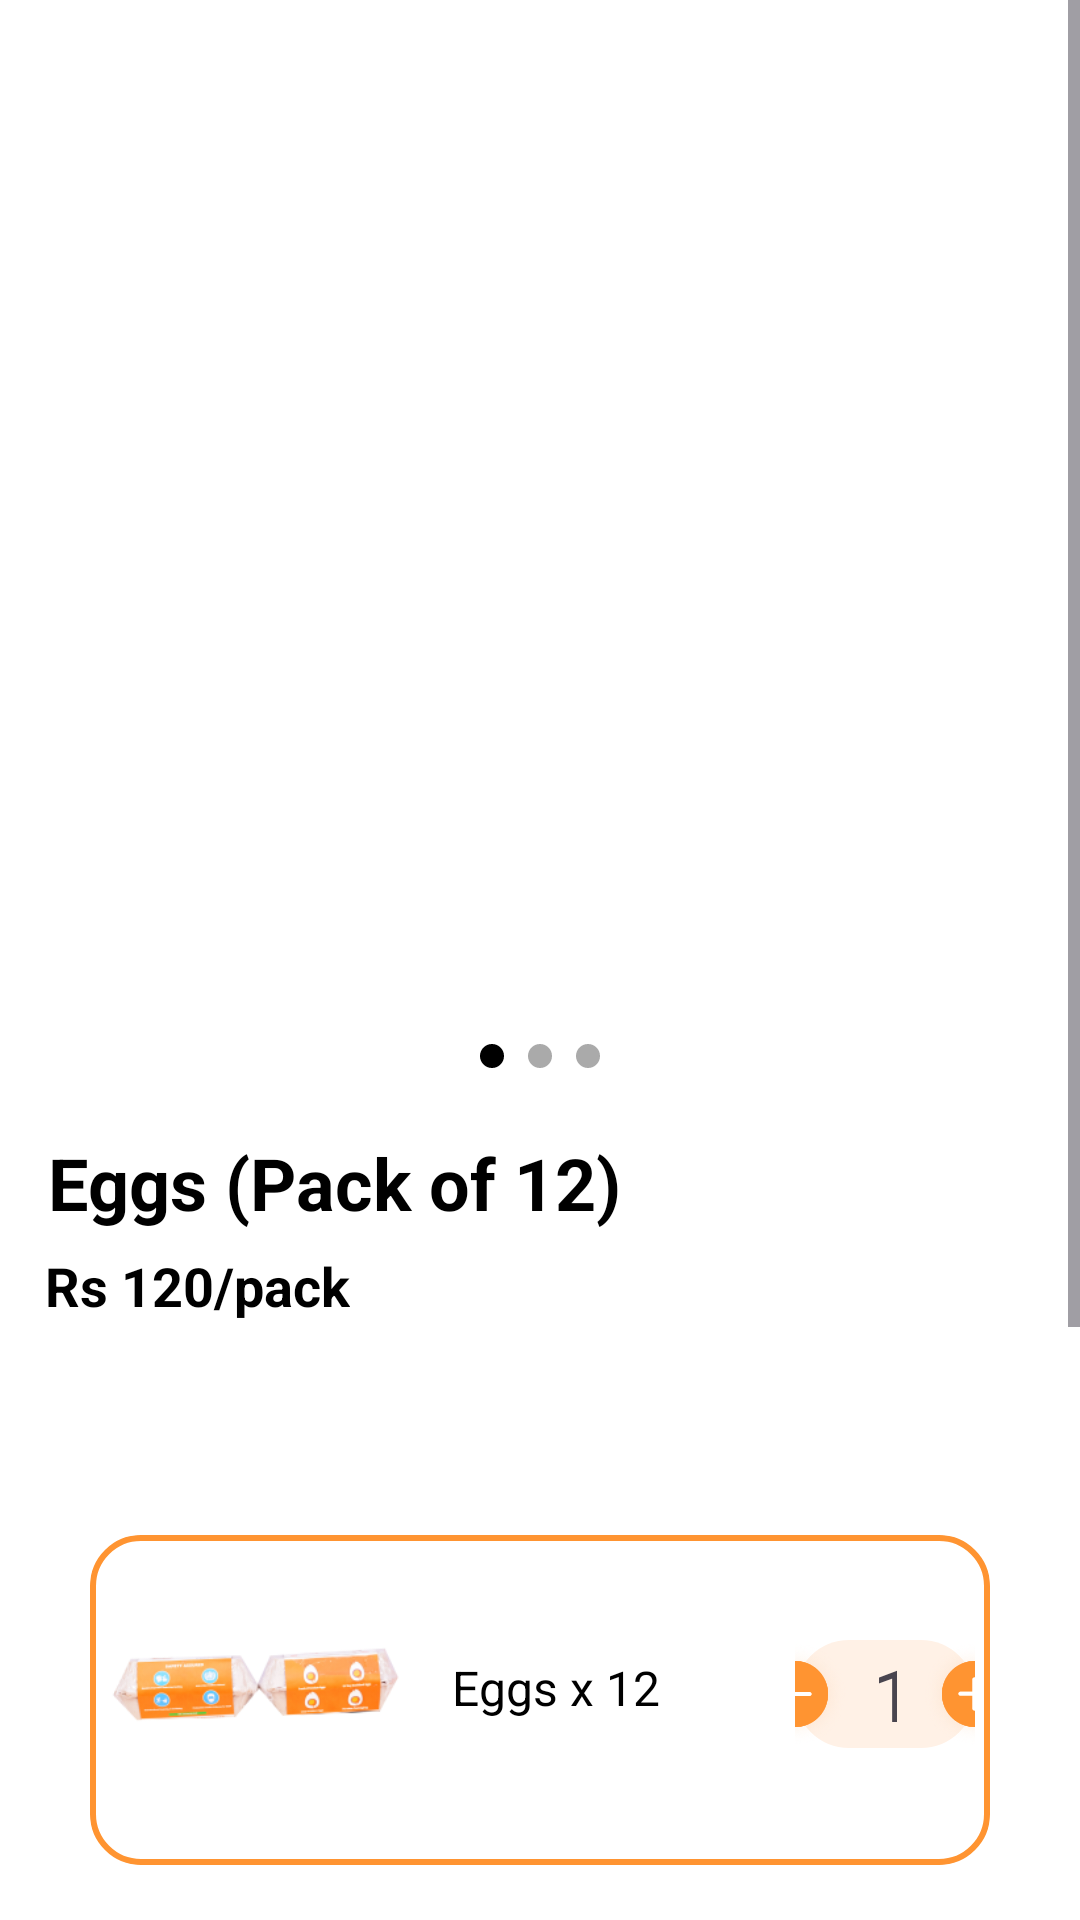

Write the Android layout XML for this screen, with the resource values it uses.
<!-- AndroidManifest.xml: application theme Theme.EggBucketB2C -->
<!-- res/layout/fragment_product1.xml -->
<ScrollView
    xmlns:android="http://schemas.android.com/apk/res/android"
    xmlns:app="http://schemas.android.com/apk/res-auto"
    xmlns:tools="http://schemas.android.com/tools"
    android:layout_margin="0dp"
    android:layout_width="match_parent"
    android:layout_height="match_parent"
    android:background="@color/white">

    <androidx.constraintlayout.widget.ConstraintLayout
        android:layout_width="match_parent"
        android:layout_height="wrap_content"
        tools:context=".Product1Fragment">

        <androidx.viewpager2.widget.ViewPager2
            android:id="@+id/imageCarousel"
            android:layout_width="0dp"
            android:layout_height="340dp"
            android:padding="75dp"
            app:layout_constraintEnd_toEndOf="parent"
            app:layout_constraintHorizontal_bias="1.0"
            app:layout_constraintStart_toStartOf="parent"
            app:layout_constraintTop_toTopOf="parent" />

        <ImageButton
            android:id="@+id/backButton"
            android:layout_width="40dp"
            android:layout_height="40dp"
            android:layout_margin="16dp"
            android:background="@drawable/baseline_arrow_back_black"
            android:contentDescription="back"
            app:layout_constraintStart_toStartOf="parent"
            app:layout_constraintTop_toTopOf="parent" />

        <LinearLayout
            android:id="@+id/indicatorLayout2"
            android:layout_width="wrap_content"
            android:layout_height="wrap_content"
            android:layout_gravity="bottom|center_horizontal"
            android:layout_marginBottom="130dp"
            android:gravity="center"
            android:orientation="horizontal"
            android:padding="8dp"
            app:layout_constraintBottom_toBottomOf="@+id/product1Fragment"
            app:layout_constraintEnd_toEndOf="@+id/priceSection"
            app:layout_constraintStart_toStartOf="@+id/priceSection"
            app:layout_constraintTop_toTopOf="@+id/imageCarousel">

            <ImageView
                android:id="@+id/indi1"
                android:layout_width="8dp"
                android:layout_height="8dp"
                android:layout_margin="4dp"
                android:background="@drawable/indicator_active"
                android:contentDescription="Active indicator" />

            <ImageView
                android:id="@+id/indi2"
                android:layout_width="8dp"
                android:layout_height="8dp"
                android:layout_margin="4dp"
                android:background="@drawable/indicator_inactive"
                android:contentDescription="Inactive indicator" />

            <ImageView
                android:id="@+id/indi3"
                android:layout_width="8dp"
                android:layout_height="8dp"
                android:layout_margin="4dp"
                android:background="@drawable/indicator_inactive"
                android:contentDescription="Inactive indicator" />

        </LinearLayout>

        <LinearLayout
            android:id="@+id/indicatorLayout"
            android:layout_width="wrap_content"
            android:layout_height="wrap_content"
            android:layout_marginTop="8dp"
            android:orientation="horizontal"
            app:layout_constraintEnd_toEndOf="parent"
            app:layout_constraintStart_toStartOf="parent"
            app:layout_constraintTop_toBottomOf="@id/imageCarousel" />

        <TextView
            android:id="@+id/productTitle"
            android:layout_width="wrap_content"
            android:layout_height="wrap_content"
            android:layout_marginStart="16dp"
            android:layout_marginTop="30dp"
            android:text="Eggs (Pack of 12)"
            android:textSize="24sp"
            android:textColor="@color/black"
            android:textStyle="bold"
            app:layout_constraintStart_toStartOf="parent"
            app:layout_constraintTop_toBottomOf="@id/indicatorLayout" />
        <TextView
            android:id="@+id/productprize"
            android:layout_width="wrap_content"
            android:layout_height="wrap_content"
            android:layout_marginStart="15dp"
            android:layout_marginTop="6dp"
            android:text="Rs 120/pack"
            android:textSize="18sp"
            android:textColor="@color/black"
            android:textStyle="bold"
            app:layout_constraintStart_toStartOf="parent"
            app:layout_constraintTop_toBottomOf="@id/productTitle" />

        <LinearLayout
            android:layout_width="wrap_content"
            android:layout_height="wrap_content"
            android:layout_marginTop="12dp"
            android:layout_marginEnd="16dp"
            android:orientation="horizontal"
            app:layout_constraintEnd_toEndOf="parent"
            app:layout_constraintTop_toBottomOf="@id/productprize"/>

        <androidx.constraintlayout.widget.ConstraintLayout
            android:id="@+id/priceSection"
            android:layout_width="0dp"
            android:layout_height="wrap_content"
            android:layout_marginStart="16dp"
            android:layout_marginEnd="16dp"
            android:layout_marginTop="16dp"
            app:layout_constraintEnd_toEndOf="parent"
            app:layout_constraintStart_toStartOf="parent"
            app:layout_constraintTop_toBottomOf="@id/productprize">

            <TextView
                android:id="@+id/priceText"
                android:layout_width="wrap_content"
                android:layout_height="wrap_content"
                android:text=" "
                android:textSize="26sp"
                android:textColor="@color/orange"
                android:textStyle="bold"
                app:layout_constraintStart_toStartOf="parent"
                app:layout_constraintTop_toTopOf="parent"
                app:layout_constraintBottom_toBottomOf="parent"/>


        </androidx.constraintlayout.widget.ConstraintLayout>

        <TextView
            android:id="@+id/messageTextView"
            android:layout_width="0dp"
            android:layout_height="wrap_content"
            android:background="@color/appThemeColor"
            android:textColor="@android:color/white"
            android:visibility="gone"
            android:padding="16dp"
            android:textSize="16sp"
            android:textStyle="bold"
            app:layout_constraintStart_toStartOf="parent"
            app:layout_constraintEnd_toEndOf="parent"
            app:layout_constraintTop_toTopOf="parent"
            app:layout_constraintBottom_toBottomOf="parent"
            android:layout_marginStart="16dp"
            android:layout_marginEnd="16dp"
            android:layout_marginTop="100dp"
            android:layout_marginBottom="100dp"
            android:elevation="10dp"/>


        <androidx.constraintlayout.widget.ConstraintLayout
            android:id="@+id/productVariantsContainer"
            android:layout_width="0dp"
            android:layout_height="wrap_content"
            android:layout_marginHorizontal="30dp"
            android:layout_marginTop="20dp"
            app:layout_constraintEnd_toEndOf="parent"
            app:layout_constraintStart_toStartOf="parent"
            app:layout_constraintTop_toBottomOf="@id/priceSection">


            <include
                android:id="@+id/card2"
                layout="@layout/product_variant_card2"
                android:layout_width="wrap_content"
                android:layout_height="wrap_content"
                android:layout_margin="3dp"
                app:layout_constraintWidth_percent="0.30" /> 



        </androidx.constraintlayout.widget.ConstraintLayout>

        <TextView
            android:id="@+id/about"
            android:layout_width="0dp"
            android:layout_height="wrap_content"
            android:layout_marginStart="16dp"
            android:layout_marginTop="20dp"
            android:layout_marginEnd="16dp"
            android:textColor="@color/black"
            android:text="About"
            android:textSize="22sp"
            android:textStyle="bold"
            app:layout_constraintEnd_toEndOf="parent"
            app:layout_constraintStart_toStartOf="parent"
            app:layout_constraintTop_toBottomOf="@id/productVariantsContainer" />

        <TextView
            android:id="@+id/product1Fragment"
            android:layout_width="0dp"
            android:layout_height="wrap_content"
            android:layout_marginStart="16dp"
            android:layout_marginTop="8dp"
            android:layout_marginEnd="16dp"
            android:textColor="@color/black"
            android:text="Our eggs are sourced from local farms, ensuring they’re always fresh and packed with nutrition. Rich in essential vitamins, minerals, and protein, they make a wholesome addition to any meal. Whether you're enjoying them scrambled, poached, or boiled, our eggs provide a delicious and healthy option for the whole family."
            android:textSize="16sp"
            app:layout_constraintEnd_toEndOf="parent"
            app:layout_constraintStart_toStartOf="parent"
            app:layout_constraintTop_toBottomOf="@id/about" />

        <Button
            android:id="@+id/addToCartButton"
            android:layout_width="match_parent"
            android:layout_height="60dp"
            android:layout_margin="16dp"
            android:backgroundTint="@color/orange"
            android:text="Add to Cart"
            android:textColor="@color/white"
            android:textSize="18sp"
            android:textStyle="bold"
            app:layout_constraintTop_toBottomOf="@id/product1Fragment"
            app:layout_constraintBottom_toBottomOf="parent"
            tools:layout_editor_absoluteX="16dp" />



    </androidx.constraintlayout.widget.ConstraintLayout>
</ScrollView>
<!-- res/layout/product_variant_card2.xml (included above) -->
<androidx.cardview.widget.CardView
    xmlns:android="http://schemas.android.com/apk/res/android"
    xmlns:card_view="http://schemas.android.com/apk/res-auto"
    xmlns:tools="http://schemas.android.com/tools"
    android:id="@+id/card2"
    android:layout_width="wrap_content"
    android:layout_height="wrap_content"
    android:layout_marginTop="16dp"
    android:layout_marginLeft="33dp"
    android:background="@color/white"
    android:padding="0dp"
    card_view:cardCornerRadius="16dp"
    card_view:cardElevation="0dp">

    <LinearLayout
        android:id="@+id/cardLayout2"
        android:layout_width="match_parent"
        android:layout_height="match_parent"
        android:layout_gravity="center"
        android:orientation="horizontal"
        android:background="@drawable/card_background"
        android:padding="5dp">

        
        <ImageView
            android:id="@+id/productImageCard2"
            android:layout_width="100dp"
            android:layout_height="100dp"
            android:src="@drawable/eggimage1"
            android:contentDescription="Product Image"
            android:scaleType="centerCrop"
            tools:ignore="HardcodedText" />

        
        <TextView
            android:id="@+id/productTextCard2"
            android:layout_width="100dp"
            android:layout_height="wrap_content"
            android:layout_marginTop="35dp"
            android:gravity="center"
            android:text="Eggs x 12"
            android:textColor="@color/black"
            android:textSize="16sp"
            android:textStyle="normal"
            tools:ignore="HardcodedText,RtlSymmetry" />

        
        <LinearLayout
            android:id="@+id/quantitySelector2"
            android:layout_width="wrap_content"
            android:layout_height="wrap_content"
            android:layout_marginLeft="30dp"
            android:layout_marginTop="30dp"
            android:orientation="horizontal"
            android:gravity="center"
            android:background="@drawable/quantity_selector_background"
            >

            <ImageButton
                android:id="@+id/decreaseButton2"
                android:layout_width="36dp"
                android:layout_height="36dp"
                android:background="@drawable/nega_button"
                android:contentDescription="decrease_quantity" />

            <TextView
                android:id="@+id/quantityText2"
                android:layout_width="wrap_content"
                android:layout_height="wrap_content"
                android:layout_marginStart="8dp"
                android:layout_marginEnd="8dp"
                android:text="1"
                android:textSize="24sp" />

            <ImageButton
                android:id="@+id/increaseButton2"
                android:layout_width="36dp"
                android:layout_height="36dp"
                android:background="@drawable/ic_plus"
                android:contentDescription="increase_quantity" />
        </LinearLayout>

    </LinearLayout>

</androidx.cardview.widget.CardView>
<!-- resources referenced by this layout -->
<resources>
  <color name="appThemeColor">#F8810B</color>
  <color name="black">#FF000000</color>
  <color name="orange">#FF9431</color>
  <color name="white">#FFFFFFFF</color>
  <!-- drawable card_background (drawable) -->
  <layer-list xmlns:android="http://schemas.android.com/apk/res/android">
  
      <item>
          <shape android:shape="rectangle">
              <solid android:color="@android:color/white" />
              <corners android:radius="16dp" />
          </shape>
      </item>
  
      <item>
          <shape android:shape="rectangle">
              <solid android:color="@android:color/transparent" />
              <stroke
                  android:width="2dp"
                  android:color="@color/orange" />
              <corners android:radius="16dp" />
          </shape>
      </item>
  </layer-list>
  <!-- drawable eggimage1: png bitmap (drawable, 22234 bytes) -->
  <!-- drawable ic_plus: png bitmap (drawable, 28097 bytes) -->
  <!-- drawable indicator_active (drawable) -->
  <shape xmlns:android="http://schemas.android.com/apk/res/android"
      android:shape="oval">
      <size
          android:width="8dp"
          android:height="8dp" />
      <solid android:color="@android:color/black" />
  </shape>
  <!-- drawable indicator_inactive (drawable) -->
  <shape xmlns:android="http://schemas.android.com/apk/res/android"
      android:shape="oval">
      <size
          android:width="8dp"
          android:height="8dp" />
      <solid android:color="@android:color/darker_gray" />
  </shape>
  <!-- drawable nega_button: png bitmap (drawable, 27827 bytes) -->
  <!-- drawable quantity_selector_background (drawable) -->
  <?xml version="1.0" encoding="utf-8"?>
  <shape xmlns:android="http://schemas.android.com/apk/res/android">
      <solid android:color="#FFF1E6"/> 
      <corners android:radius="30dp"/> 
  </shape>
  <style name="Theme.EggBucketB2C" parent="Base.Theme.EggBucketB2C" />
  <style name="Base.Theme.EggBucketB2C" parent="Theme.Material3.DayNight.NoActionBar">
          
          <item name="colorPrimary">@color/grey</item>
      </style>
  <color name="grey">#E4E0E0</color>
</resources>
